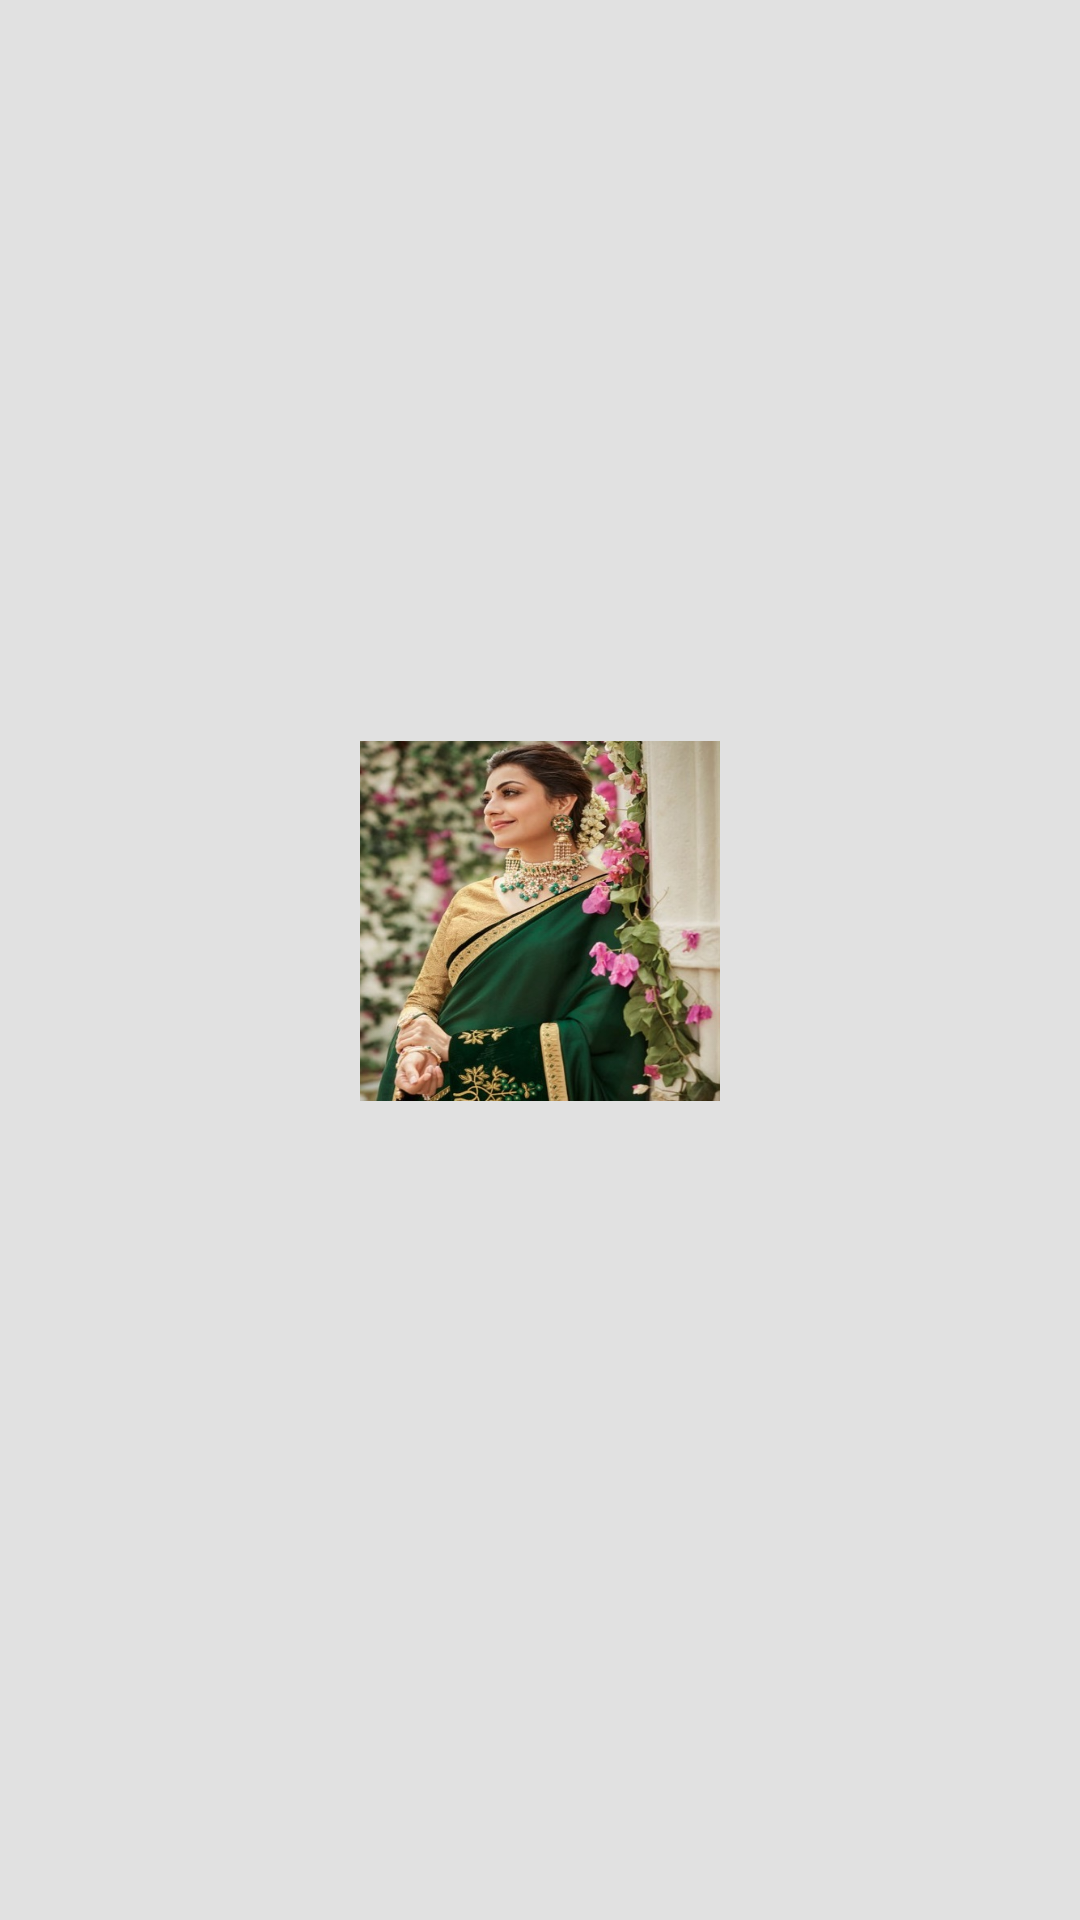

Produce the Android XML layout that renders to this screen, including the resource entries it uses.
<!-- AndroidManifest.xml: fallback theme Theme.MaterialComponents.DayNight.NoActionBar -->
<!-- res/layout/card_item.xml -->
<?xml version="1.0" encoding="utf-8"?>
<LinearLayout
    android:orientation="vertical"
    android:layout_width="120dp"
    android:layout_height="wrap_content"
    android:background="#e1e1e1"
    android:gravity="center"
    android:padding="2dp"
    xmlns:android="http://schemas.android.com/apk/res/android">

    <ImageView
        android:id="@+id/card_image"
        android:layout_width="120dp"
        android:layout_height="120dp"
        android:scaleType="fitXY"
        android:src="@drawable/saree2"
        />


    <TextView
        android:id="@+id/item_name"
        android:layout_width="match_parent"
        android:layout_height="wrap_content"
        android:layout_marginTop="4dp"
        android:gravity="center"
        android:textColor="@android:color/black"
        android:textSize="16sp"
        />

</LinearLayout>
<!-- resources referenced by this layout -->
<resources>
  <!-- drawable saree2: jpg bitmap (drawable, 90612 bytes) -->
</resources>
